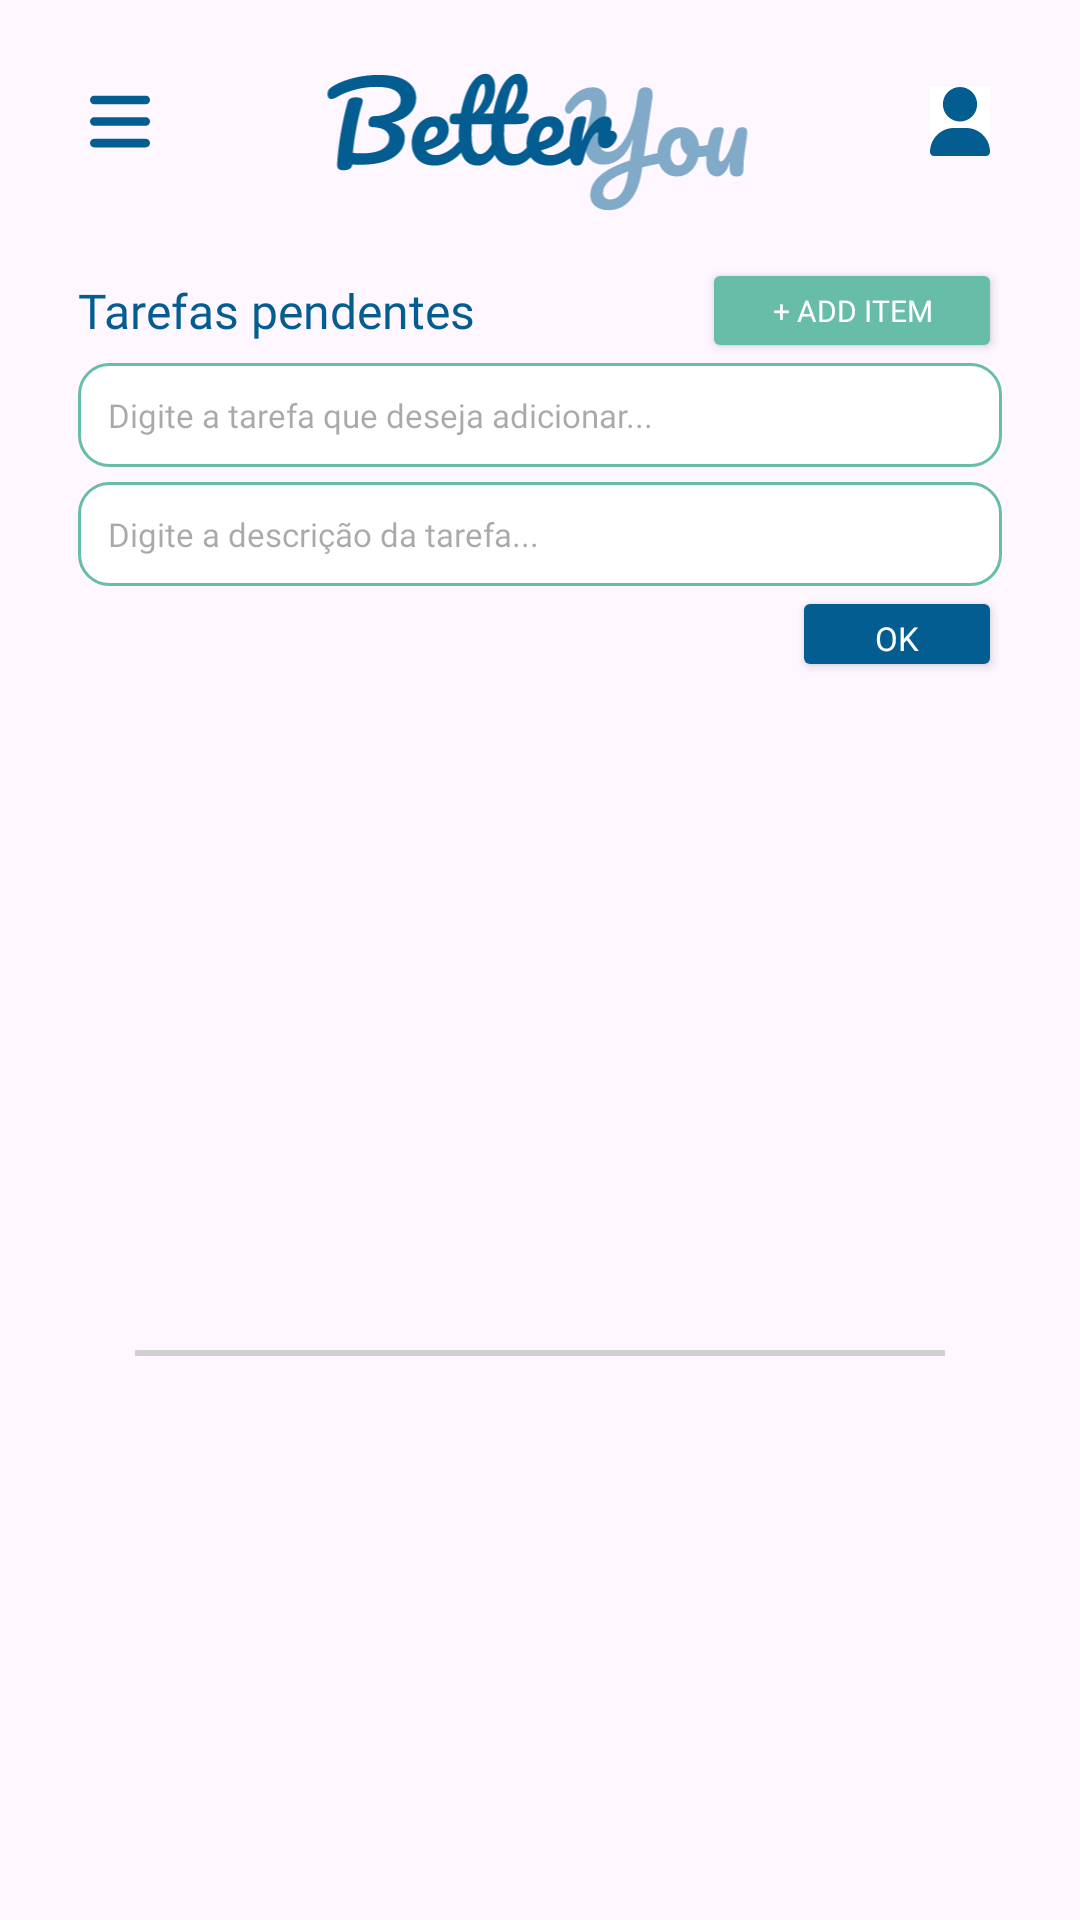

The Android layout XML behind this screen, and the referenced resources:
<!-- AndroidManifest.xml: application theme Theme.MyAppMobile -->
<!-- res/layout/activity_task.xml -->
<?xml version="1.0" encoding="utf-8"?>
<LinearLayout xmlns:android="http://schemas.android.com/apk/res/android"
    xmlns:app="http://schemas.android.com/apk/res-auto"
    xmlns:tools="http://schemas.android.com/tools"
    android:layout_width="match_parent"
    android:layout_height="match_parent"
    android:orientation="vertical"
    tools:context=".TaskActivity">

    
    <LinearLayout
        android:layout_width="match_parent"
        android:layout_height="81dp"
        android:elevation="20dp"
        android:gravity="center_vertical"
        android:orientation="horizontal"
        android:padding="10dp"
        android:layout_marginLeft="20dp"
        android:layout_marginRight="20dp">

        
        <ImageButton
            android:id="@+id/btnHamburguer"
            android:layout_width="wrap_content"
            android:layout_height="wrap_content"
            android:background="?attr/selectableItemBackgroundBorderless"
            android:contentDescription="Menu"
            android:src="@drawable/vector" />

        
        <ImageView
            android:id="@+id/imgLogo"
            android:layout_width="330dp"
            android:layout_height="match_parent"
            android:layout_gravity="center"
            android:layout_weight="1"
            android:contentDescription="Logo"
            android:src="@drawable/logo" />

        
        <ImageButton
            android:id="@+id/btnLogout"
            android:layout_width="wrap_content"
            android:layout_height="wrap_content"
            android:background="#FFFFFF"
            android:src="@drawable/adm" />
    </LinearLayout>

    <LinearLayout
        android:layout_width="match_parent"
        android:layout_height="wrap_content"
        android:layout_marginTop="5dp"
        android:gravity="center_vertical"
        android:orientation="horizontal"
        android:paddingStart="26dp"
        android:paddingEnd="26dp">

        
        <TextView
            android:layout_width="0dp"
            android:layout_height="wrap_content"
            android:layout_weight="1"
            android:fontFamily="@font/nunito_bold"
            android:gravity="left"
            android:text="Tarefas pendentes"
            android:textColor="#035D91"
            android:textSize="16sp" />

        
        <Button
            android:id="@+id/btnAddItem"
            android:layout_width="100dp"
            android:layout_height="35dp"
            android:backgroundTint="#67BDA8"
            android:fontFamily="@font/nunito_bold"
            android:onClick="addItemClick"
            android:text="@string/add_item"
            android:textColor="#FFFFFF"
            android:textSize="10sp" />
    </LinearLayout>


    <EditText
        android:id="@+id/txtTaskName"
        android:layout_width="match_parent"
        android:layout_height="wrap_content"
        android:layout_marginLeft="26dp"
        android:layout_marginRight="26dp"
        android:background="@drawable/rounded_border_task"
        android:fontFamily="@font/nunito_bold"
        android:hint="@string/digite_a_tarefa_que_deseja_adicionar"
        android:textSize="11sp" />

    <EditText
        android:id="@+id/txtTaskDescription"
        android:layout_width="match_parent"
        android:layout_height="wrap_content"
        android:layout_marginLeft="26dp"
        android:layout_marginTop="5dp"
        android:layout_marginRight="26dp"
        android:background="@drawable/rounded_border_task"
        android:fontFamily="@font/nunito_bold"
        android:hint="@string/digite_a_descricao_da_tarefa"
        android:textSize="11sp" />


    <Button
        android:id="@+id/btnAddTask"
        android:layout_width="70dp"
        android:layout_height="32dp"
        android:layout_gravity="right"
        android:layout_marginEnd="26dp"
        android:fontFamily="@font/nunito_bold"
        android:text="@string/ok"
        android:onClick="addTaskClick"
        android:backgroundTint="#035D91"
        android:textColor="#FFFFFF"
        android:textSize="11sp"
        tools:ignore="RtlHardcoded" />

    
    <ListView
        android:id="@+id/listViewTasks"
        android:layout_width="match_parent"
        android:layout_height="0dp"
        android:layout_weight="1"
        android:layout_marginTop="16dp"/>

    <View
        android:layout_width="270dp"
        android:layout_height="2dp"
        android:layout_marginTop="35dp"
        android:layout_gravity="center_horizontal"
        android:background="#D0D0D0" />

    
    <ListView
        android:id="@+id/listViewCompleteTasks"
        android:layout_width="match_parent"
        android:layout_height="0dp"
        android:layout_weight="1"
        android:layout_marginTop="16dp"/>



</LinearLayout>
<!-- resources referenced by this layout -->
<resources>
  <!-- drawable adm (drawable) -->
  <vector xmlns:android="http://schemas.android.com/apk/res/android"
      android:width="20dp"
      android:height="23dp"
      android:viewportWidth="20"
      android:viewportHeight="23">
    <path
        android:pathData="M10,11.5C11.516,11.5 12.969,10.894 14.041,9.816C15.112,8.738 15.714,7.275 15.714,5.75C15.714,4.225 15.112,2.762 14.041,1.684C12.969,0.606 11.516,0 10,0C8.484,0 7.031,0.606 5.959,1.684C4.888,2.762 4.286,4.225 4.286,5.75C4.286,7.275 4.888,8.738 5.959,9.816C7.031,10.894 8.484,11.5 10,11.5ZM7.96,13.656C3.563,13.656 0,17.241 0,21.666C0,22.403 0.594,23 1.326,23H18.674C19.406,23 20,22.403 20,21.666C20,17.241 16.438,13.656 12.04,13.656H7.96Z"
        android:fillColor="#035D91"/>
  </vector>
  <!-- drawable logo: vector/xml drawable (drawable, 11128 chars, omitted) -->
  <!-- drawable rounded_border_task (drawable) -->
  <?xml version="1.0" encoding="utf-8"?>
  <shape xmlns:android="http://schemas.android.com/apk/res/android">
      <solid android:color="#FFFFFF" /> 
      <stroke android:width="1dp" android:color="#67BDA8" /> 
      <corners android:radius="10dp" /> 
      <padding android:left="10dp" android:top="10dp" android:right="10dp" android:bottom="10dp" />
  </shape>
  <!-- drawable vector (drawable) -->
  <vector xmlns:android="http://schemas.android.com/apk/res/android"
      android:width="20dp"
      android:height="19dp"
      android:viewportWidth="20"
      android:viewportHeight="19">
    <path
        android:pathData="M0,2.313C0,1.517 0.638,0.875 1.429,0.875H18.571C19.362,0.875 20,1.517 20,2.313C20,3.108 19.362,3.75 18.571,3.75H1.429C0.638,3.75 0,3.108 0,2.313ZM0,9.5C0,8.705 0.638,8.063 1.429,8.063H18.571C19.362,8.063 20,8.705 20,9.5C20,10.295 19.362,10.938 18.571,10.938H1.429C0.638,10.938 0,10.295 0,9.5ZM20,16.688C20,17.483 19.362,18.125 18.571,18.125H1.429C0.638,18.125 0,17.483 0,16.688C0,15.892 0.638,15.25 1.429,15.25H18.571C19.362,15.25 20,15.892 20,16.688Z"
        android:fillColor="#035D91"/>
  </vector>
  <string name="add_item">+ add Item</string>
  <string name="digite_a_descricao_da_tarefa">Digite a descrição da tarefa...</string>
  <string name="digite_a_tarefa_que_deseja_adicionar">Digite a tarefa que deseja adicionar...</string>
  <string name="ok">OK</string>
  <style name="Theme.MyAppMobile" parent="Base.Theme.MyAppMobile" />
  <style name="Base.Theme.MyAppMobile" parent="Theme.Material3.DayNight.NoActionBar">
          
          
      </style>
</resources>
